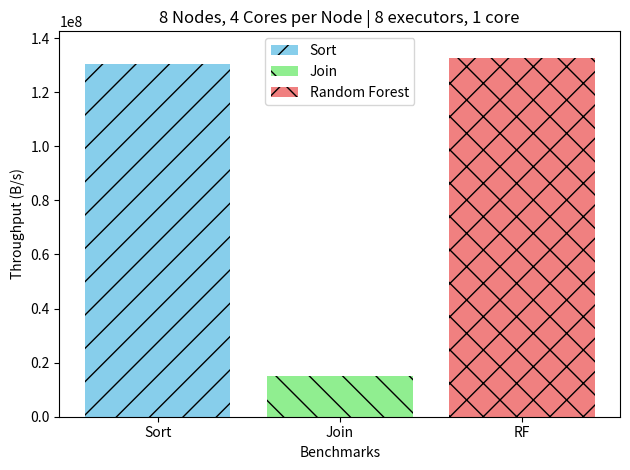

The matplotlib source for this figure: (Note: this script raises an exception after producing the figure.)
import matplotlib.pyplot as plt

bm_throughputs = [130347889.7, 15166967, 132483392.3] #8 Nodes, 4 Cores per Node | 8 executors, 1 core

colors  = ['skyblue', 'lightgreen', 'lightcoral']
hatches = ['/', '\\', 'x']

benchmarks = ['Sort', 'Join', 'RF']

x = range(len(benchmarks))

bars = plt.bar(x, bm_throughputs, color=colors, hatch=hatches)

plt.xlabel('Benchmarks')
plt.ylabel('Throughput (B/s)')
plt.title('8 Nodes, 4 Cores per Node | 8 executors, 1 core')
plt.xticks(x, benchmarks)

plt.ylim(0, max(bm_throughputs) + 10000000)

legend_labels = ['Sort', 'Join', 'Random Forest']
plt.legend(bars, legend_labels)
plt.tight_layout()
plt.savefig('figures/' + 'workloads' + '_benchmark.png')
plt.show()